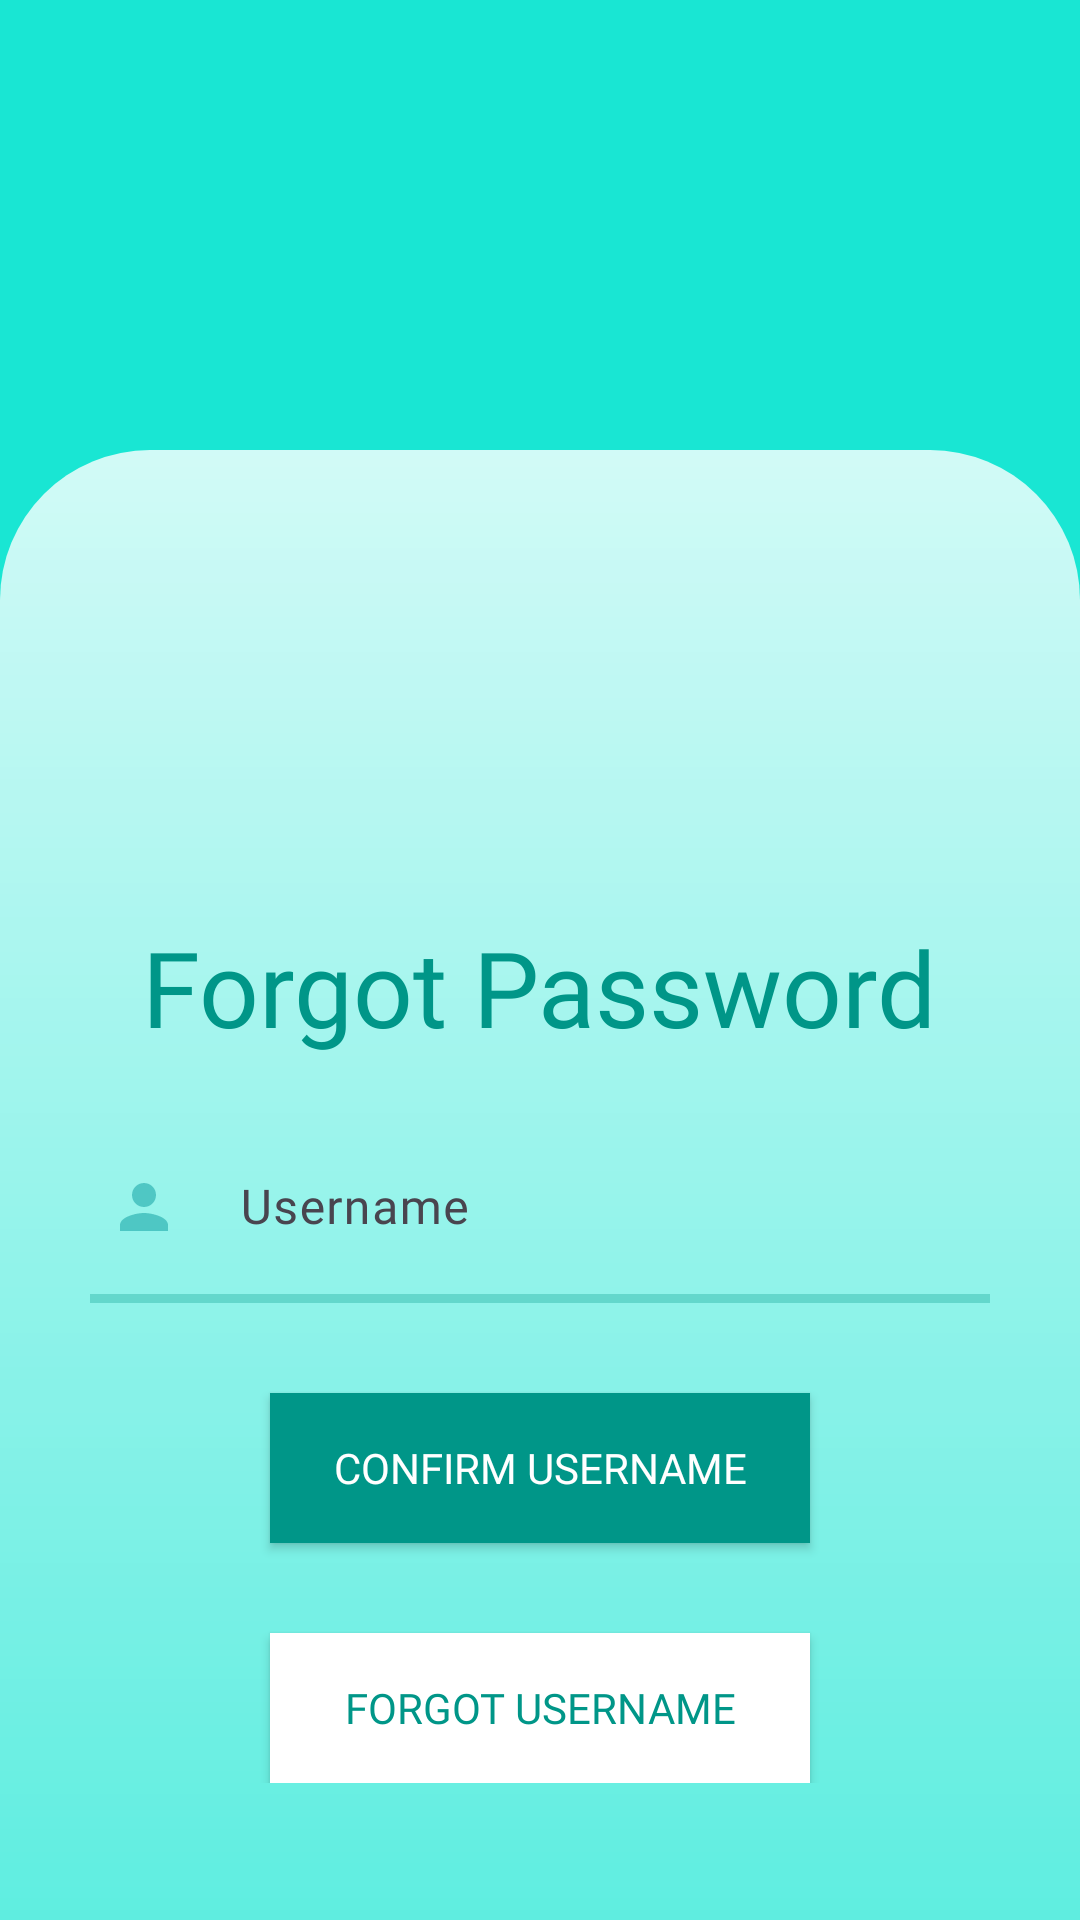

Here is an Android app screen rendered from its layout file. Give the layout XML and the strings, colors and styles it references.
<!-- AndroidManifest.xml: application theme Theme.ChatMe -->
<!-- res/layout/activity_forgot_password.xml -->
<?xml version="1.0" encoding="utf-8"?>
<LinearLayout xmlns:android="http://schemas.android.com/apk/res/android"
    xmlns:app="http://schemas.android.com/apk/res-auto"
    xmlns:tools="http://schemas.android.com/tools"
    android:layout_width="match_parent"
    android:layout_height="match_parent"
    android:fontFamily="@font/aqua"
    android:orientation="vertical"
    android:background="@color/secondary"
    tools:context=".MainActivity">

    <LinearLayout
        android:layout_width="match_parent"
        android:layout_height="150dp"
        android:orientation="vertical">
        <androidx.appcompat.widget.AppCompatButton
            android:id="@+id/backToLoginButton"
            android:layout_margin="20dp"
            android:layout_width="40dp"
            android:layout_height="40dp"
            android:background="@drawable/back">
        </androidx.appcompat.widget.AppCompatButton>

    </LinearLayout>

    <LinearLayout
        android:layout_width="match_parent"
        android:layout_height="600dp"
        android:orientation="vertical"
        android:gravity="center"
        android:background="@drawable/roundedbackground">

        <TextView
            android:id="@+id/title"
            android:layout_marginTop="50dp"
            android:layout_width="wrap_content"
            android:layout_height="wrap_content"
            android:textSize="35sp"
            android:textColor="@color/primary"
            android:text="Forgot Password"
            android:fontFamily="@font/aqua"/>

        <LinearLayout
            android:id="@+id/inputLayout"
            android:layout_width="wrap_content"
            android:layout_height="wrap_content"
            android:orientation="vertical">
            <com.google.android.material.textfield.TextInputLayout
                android:id="@+id/usernameTextLayout"
                android:layout_width="match_parent"
                android:layout_height="wrap_content"
                android:layout_marginHorizontal="20dp"
                android:layout_marginTop="10dp"
                app:boxStrokeColor="@color/primary"
                app:boxStrokeWidth="3dp"
                app:boxBackgroundMode="none">

                <com.google.android.material.textfield.TextInputEditText
                    android:id="@+id/usernameText"
                    android:layout_width="match_parent"
                    android:layout_height="wrap_content"
                    android:textSize="16sp"
                    android:textColorHint="@color/secondary"
                    android:textColor="@color/primary"
                    android:hint="Username"
                    android:fontFamily="@font/aqua"
                    android:drawableStart="@drawable/username"
                    android:drawablePadding="20dp">
                </com.google.android.material.textfield.TextInputEditText>

                <View
                    android:layout_width="wrap_content"
                    android:layout_height="3dp"
                    android:layout_marginHorizontal="10dp"
                    android:background="@drawable/underline"
                    android:alpha="0.3">
                </View>
            </com.google.android.material.textfield.TextInputLayout>

        </LinearLayout>

        <LinearLayout
            android:id="@+id/submitLayout"
            android:layout_width="match_parent"
            android:layout_height="wrap_content"
            android:orientation="vertical"
            android:layout_marginBottom="50dp">


            <androidx.appcompat.widget.AppCompatButton
                android:id="@+id/confirmUsernameButton"
                android:layout_width="match_parent"
                android:layout_height="50dp"
                android:layout_marginTop="30dp"
                android:text="Confirm Username"
                android:fontFamily="@font/aqua"
                android:background="@color/primary"
                android:layout_marginHorizontal="90dp"
                android:textColor="@color/white">
            </androidx.appcompat.widget.AppCompatButton>

            <androidx.appcompat.widget.AppCompatButton
                android:id="@+id/forgotUsernameButton"
                android:layout_width="match_parent"
                android:layout_height="50dp"
                android:layout_marginTop="30dp"
                android:text="Forgot Username"
                android:fontFamily="@font/aqua"
                android:background="@color/white"
                android:layout_marginHorizontal="90dp"
                android:textColor="@color/primary">
            </androidx.appcompat.widget.AppCompatButton>



        </LinearLayout>

    </LinearLayout>


</LinearLayout>
<!-- resources referenced by this layout -->
<resources>
  <color name="primary">#009688</color>
  <color name="secondary">#19E6D3</color>
  <color name="white">#FFFFFFFF</color>
  <!-- drawable roundedbackground (drawable) -->
  <?xml version="1.0" encoding="utf-8"?>
  <shape xmlns:android="http://schemas.android.com/apk/res/android">
      <gradient android:startColor="#CCFFFFFF"
                android:centerY="0.8"
                android:endColor="#30FFFFFF"
                android:angle="270"/>
      <corners android:topLeftRadius="50dp"
               android:topRightRadius="50dp"/>
  </shape>
  <!-- drawable underline (drawable) -->
  <?xml version="1.0" encoding="utf-8"?>
  <shape xmlns:android="http://schemas.android.com/apk/res/android">
      <solid android:color="@color/primary" />
      <size
          android:height="1dp"
          android:width="100dp" />
  </shape>
  <!-- drawable username (drawable) -->
  <vector android:alpha="0.48" android:height="24dp"
      android:tint="#009699" android:viewportHeight="24"
      android:viewportWidth="24" android:width="24dp" xmlns:android="http://schemas.android.com/apk/res/android">
      <path android:fillColor="@android:color/white" android:pathData="M12,12c2.21,0 4,-1.79 4,-4s-1.79,-4 -4,-4 -4,1.79 -4,4 1.79,4 4,4zM12,14c-2.67,0 -8,1.34 -8,4v2h16v-2c0,-2.66 -5.33,-4 -8,-4z"/>
  </vector>
  <style name="Theme.ChatMe" parent="Base.Theme.ChatMe" />
  <style name="Base.Theme.ChatMe" parent="Theme.Material3.Light.NoActionBar">
          
          
      </style>
</resources>
